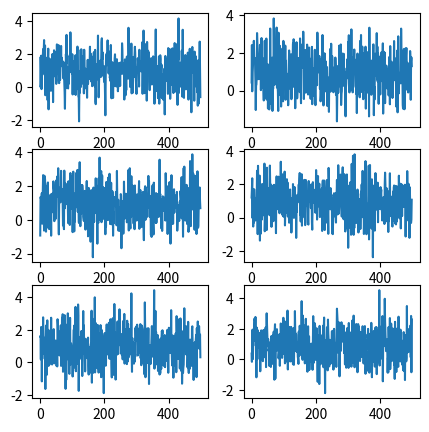
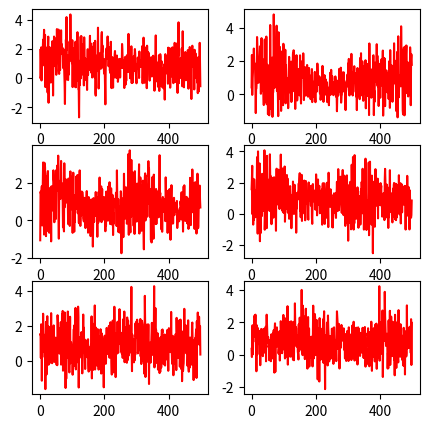

Write Python code to recreate these figures, in order.
import numpy as np
from scipy.interpolate import CubicSpline
import matplotlib.pyplot as plt

class MagnitudeWarping(object):
    """Perform the MagnitudeWarping to the input time-series data randomly with a given probability.
    
    Args:
        p        (float) : Probability of applying MagitudeWarping to the input signal.
        sigma    (float) : The standard deviation that controls the scale value.
        knot     (int)   : The number of knots in the spline interpolation, 
                           determining the number of control points for generating the random curves. 
                           More knots result in more variation in the curve.                   
    """

    def __init__(self, p=0.5, sigma=0.1, knot=4, seed=42):
        self.p = p
        self.sigma = sigma
        self.knot = knot
        self.seed = seed
 
    def __call__(self, signal):
        """signal: [sequence_length, input_dim]"""
        if np.random.uniform(0, 1) < self.p:
            sequence_length = signal.shape[0]
            input_dim = signal.shape[1]
            self.x = (np.ones((input_dim, 1)) * (np.arange(0, sequence_length, (sequence_length-1)/(self.knot+1)))).transpose()
            np.random.seed(self.seed)
            self.y = np.random.normal(loc=1.0, scale=self.sigma, size=(self.knot+2, input_dim))
            self.x_range = np.arange(sequence_length)
            self.randomCurves = np.array([CubicSpline(self.x[:, i], self.y[:, i])(self.x_range) for i in range(input_dim)]).transpose()

            signal_ = np.array(signal).copy()
            return signal_ * self.randomCurves
        return signal
    

if __name__ == '__main__':
    data = np.random.normal(loc=1, scale=1, size=(500, 6))
    fn = MagnitudeWarping(p=1.0, sigma=0.2, knot=4)
    aug_data = fn(data)

    raw_fig = plt.figure(figsize=(5, 5))
    for plt_index in range(1, 7):
        ax = raw_fig.add_subplot(3, 2, plt_index)
        ax.plot(list(range(500)), data[:, plt_index-1])

    aug_fig = plt.figure(figsize=(5, 5))
    for plt_index in range(1, 7):
        ax = aug_fig.add_subplot(3, 2, plt_index)
        ax.plot(list(range(500)), aug_data[:, plt_index-1], color='r')
    plt.show()
